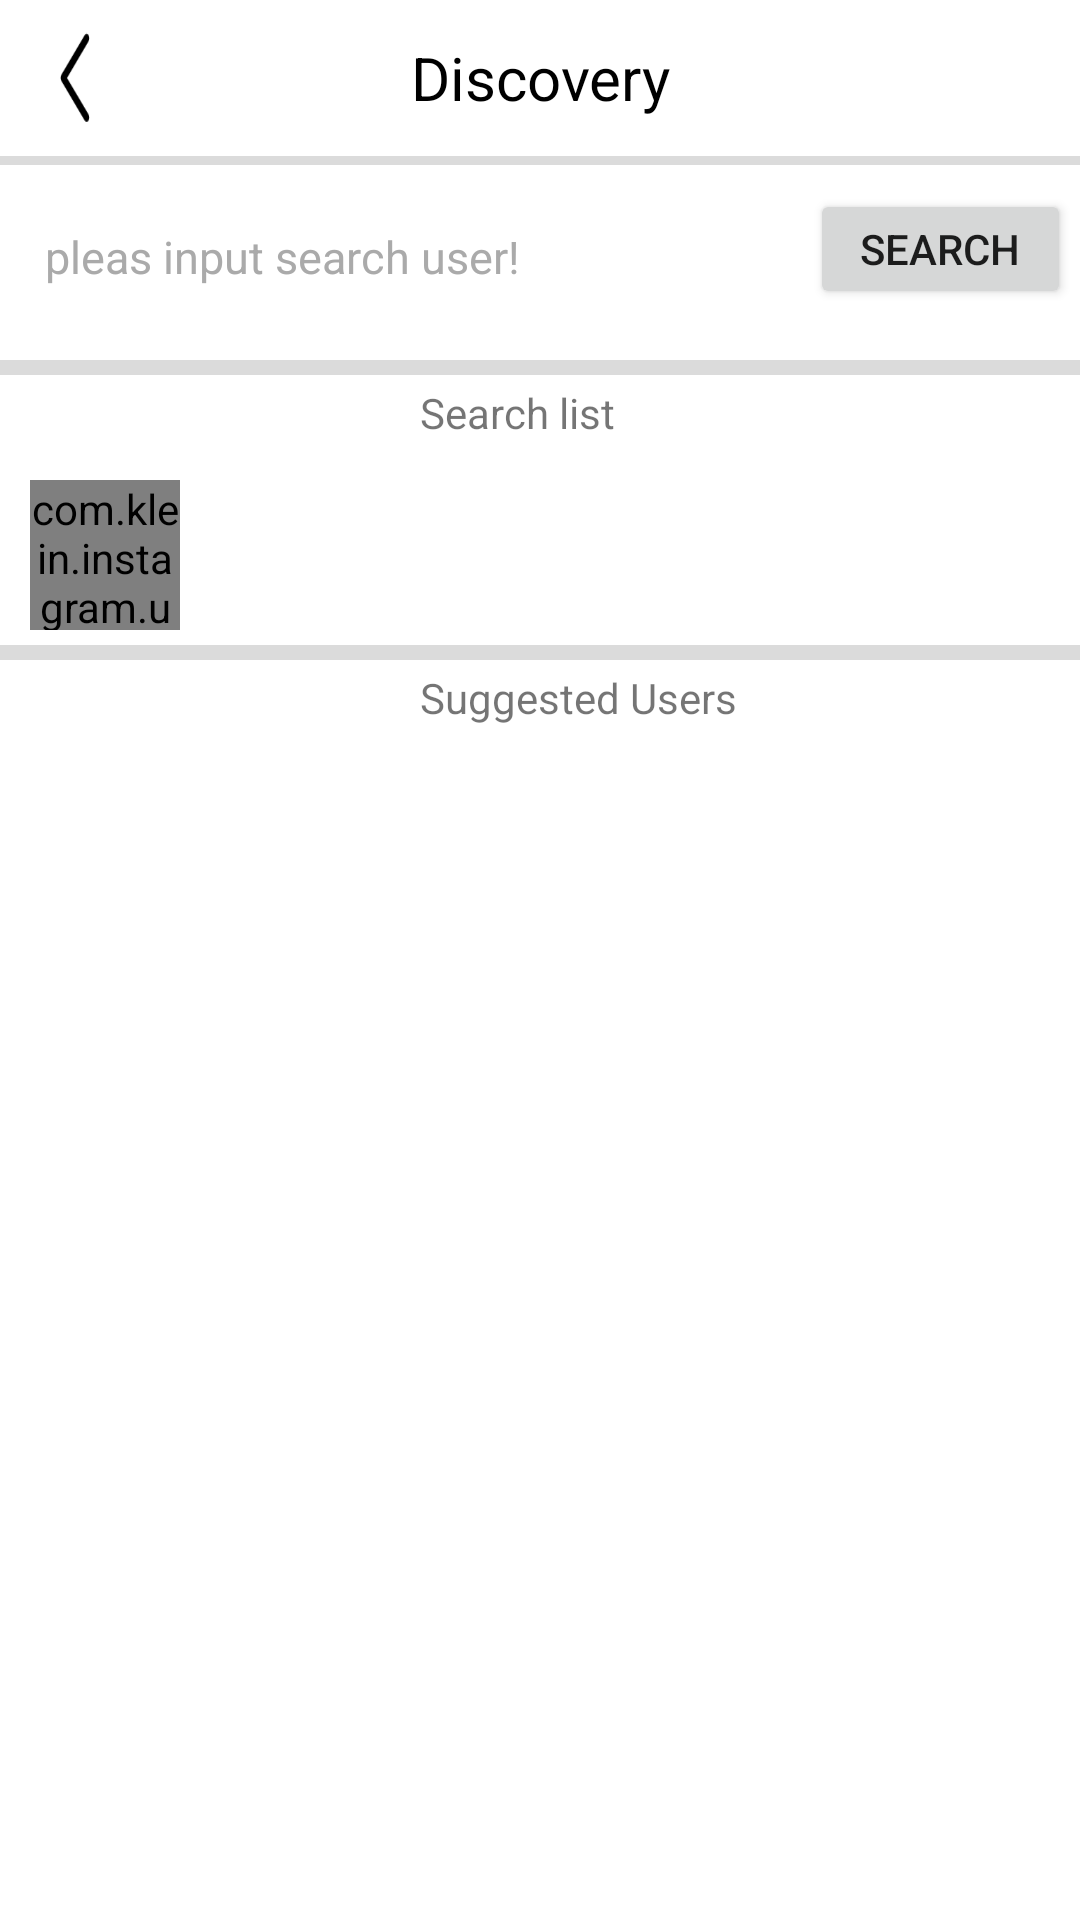

Produce the Android XML layout that renders to this screen, including the resource entries it uses.
<!-- AndroidManifest.xml: application theme AppTheme -->
<!-- res/layout/discovery.xml -->
<?xml version="1.0" encoding="utf-8"?>

<LinearLayout xmlns:android="http://schemas.android.com/apk/res/android"
    android:layout_width="match_parent"
    android:layout_height="match_parent"
    android:orientation="vertical"
    android:background="#FFFFFF">

    <RelativeLayout
        android:id="@+id/layout_titlebar"
        android:layout_width="match_parent"
        android:layout_height="52dp"
        android:background="#FFFFFF">

        <TextView
            android:id="@+id/text_title"
            android:layout_width="match_parent"
            android:layout_height="match_parent"
            android:ellipsize="marquee"
            android:gravity="center_horizontal|center"
            android:singleLine="true"
            android:text="Discovery"
            android:textColor="#000000"
            android:textSize="20dp" />

        <Button
            android:id="@+id/dis_but_backward"
            android:background="@drawable/button_backward"
            android:layout_width="30dp"
            android:layout_height="match_parent"
            android:drawablePadding="6dp"
            android:gravity="center"
            android:layout_marginLeft="10dp"
            android:visibility="visible" />
    </RelativeLayout>

    <View
        android:id="@+id/line1"
        android:layout_width="match_parent"
        android:layout_height="3dp"
        android:background="#DBDBDB"/>

    <LinearLayout
        android:layout_width="match_parent"
        android:layout_height="wrap_content"
        android:layout_marginBottom="5dp"
        android:orientation="vertical">
    </LinearLayout>

    <LinearLayout
        android:id="@+id/search_view"
        android:layout_width="match_parent"
        android:layout_height="60dp"
        android:orientation="horizontal">

        <EditText
            android:id="@+id/dis_input"
            android:layout_width="250dp"
            android:layout_height="45dip"
            android:layout_marginLeft="15dp"
            android:layout_marginTop="3dp"
            android:background="@drawable/bg_edittext"
            android:hint="pleas input search user!"
            android:singleLine="true"
            android:textColorHint="#AAAAAA"
            android:textSize="15dip" />

        <Button
            android:id="@+id/search_btn"
            android:layout_width="wrap_content"
            android:layout_height="40dp"
            android:layout_marginLeft="5dp"
            android:layout_marginRight="3dp"
            android:layout_marginBottom="3dp"
            android:text="Search"
            />

    </LinearLayout>
    <View
        android:id="@+id/view_user_Number1"
        android:layout_width="match_parent"
        android:layout_height="5dp"
        android:background="#DBDBDB"/>

    <TextView

        android:layout_width="match_parent"
        android:layout_height="wrap_content"
        android:layout_marginLeft="140dp"
        android:layout_marginTop="3dp"
        android:layout_marginRight="100dp"
        android:layout_marginBottom="3dp"
        android:text="Search list" />

    <LinearLayout
        android:layout_width="match_parent"
        android:layout_height="wrap_content"
        android:layout_marginBottom="5dp"
        android:orientation="horizontal">

        <LinearLayout
            android:id="@+id/top"
            android:layout_width="30dp"
            android:layout_height="wrap_content"
            android:layout_weight="1"
            android:gravity="left"
            android:orientation="horizontal">

            <com.klein.instagram.utils.XCRoundImageView
                android:id="@+id/dis_userImage"
                android:layout_width="50dp"
                android:layout_height="50dp"
                android:layout_marginLeft="10dp"
                android:layout_marginTop="10dp"
                android:scaleType="centerCrop"

                />

            <TextView
                android:id="@+id/dis_res_user_name"
                android:layout_width="wrap_content"
                android:layout_height="36dp"
                android:layout_gravity="center_vertical"
                android:layout_marginLeft="5dp"
                android:layout_marginTop="7dp"
                android:textColor="#000000" />
        </LinearLayout>
        <Button
            android:id="@+id/follow1"
            android:layout_width="40dp"
            android:layout_height="40dp"
            android:layout_marginLeft="10dp"
            android:layout_marginRight="3dp"
            android:layout_gravity="center_vertical"
            android:background="@drawable/third_before"
            android:visibility="invisible"/>
    </LinearLayout>
    <View
        android:id="@+id/line4"
        android:layout_width="match_parent"
        android:layout_height="5dp"
        android:background="#DBDBDB"/>

    <TextView
        android:id="@+id/textView"
        android:layout_width="match_parent"
        android:layout_height="wrap_content"
        android:layout_marginLeft="140dp"
        android:layout_marginTop="3dp"
        android:layout_marginRight="100dp"
        android:layout_marginBottom="3dp"
        android:text="Suggested Users" />

    <android.support.v4.widget.NestedScrollView
        android:layout_width="match_parent"
        android:layout_height="match_parent"
        android:focusable="true"
        android:focusableInTouchMode="true"
        >
        <android.support.v7.widget.RecyclerView
            android:id="@+id/recommendRecyclerView"
            android:layout_width="match_parent"
            android:layout_height="wrap_content"
            >
        </android.support.v7.widget.RecyclerView>
    </android.support.v4.widget.NestedScrollView>
</LinearLayout>
<!-- resources referenced by this layout -->
<resources>
  <!-- drawable button_backward: png bitmap (drawable, 1663 bytes) -->
  <!-- drawable third_before: png bitmap (drawable, 502 bytes) -->
  <style name="AppTheme" parent="Theme.AppCompat.Light.DarkActionBar">
          
          <item name="colorPrimary">@color/colorPrimary</item>
          <item name="colorPrimaryDark">@color/colorPrimaryDark</item>
          <item name="colorAccent">@color/colorAccent</item>
      </style>
  <!-- not gathered from this repository: default colours our renderer supplied (Android Studio template values) -->
  <color name="colorPrimary">#FF6200EE</color>
  <color name="colorPrimaryDark">#FF3700B3</color>
  <color name="colorAccent">#FF03DAC5</color>
</resources>
